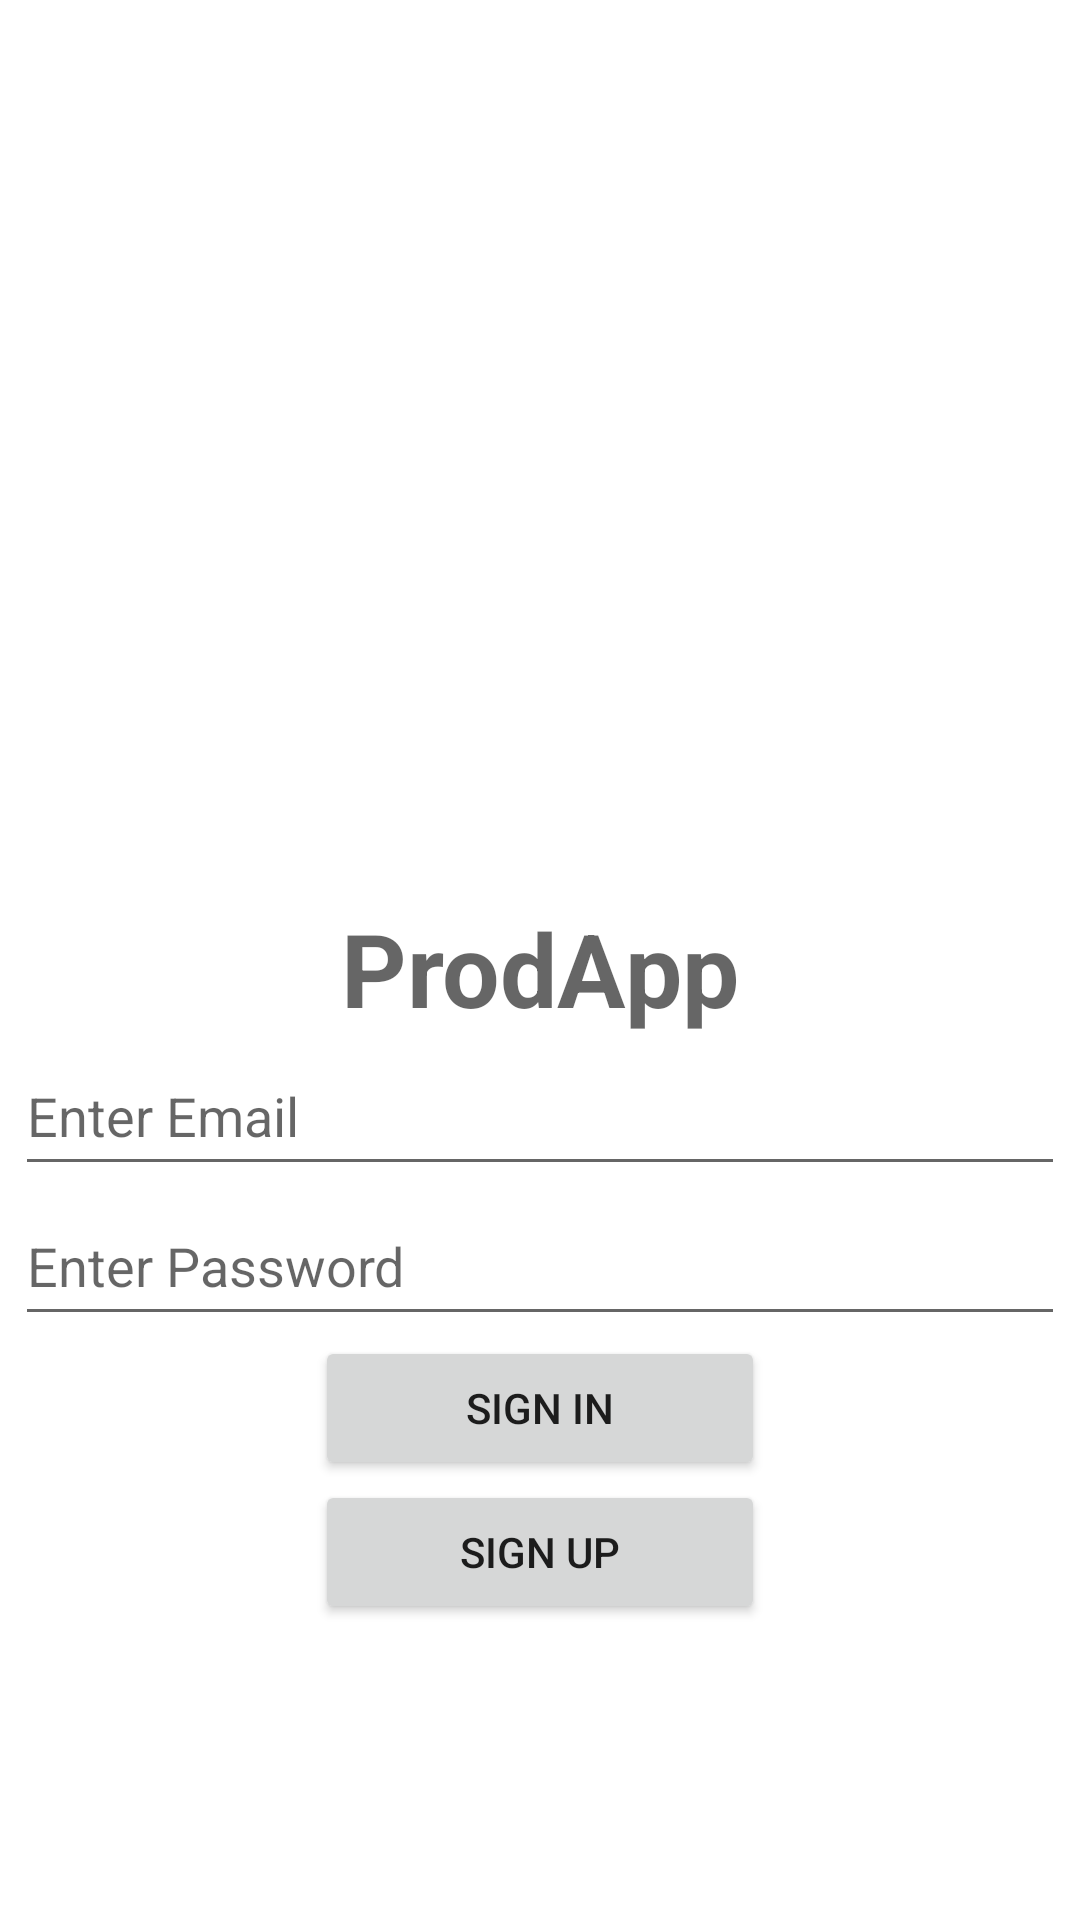

Android layout source for this screen:
<!-- AndroidManifest.xml: application theme Theme.ProdApp -->
<!-- res/layout/fragment_sign_in.xml -->
<?xml version="1.0" encoding="utf-8"?>
<androidx.constraintlayout.widget.ConstraintLayout xmlns:android="http://schemas.android.com/apk/res/android"
    xmlns:app="http://schemas.android.com/apk/res-auto"
    xmlns:tools="http://schemas.android.com/tools"
    android:id="@+id/signInFragment"
    android:layout_width="match_parent"
    android:layout_height="match_parent"
    tools:context=".fragments.SignInFragment">

    <TextView
        android:id="@+id/sign_up_title"
        android:layout_width="wrap_content"
        android:layout_height="wrap_content"
        android:text="@string/app_name"
        android:textAppearance="@style/TextAppearance.AppCompat.Display1"
        android:textStyle="bold"
        app:layout_constraintBottom_toTopOf="@id/emailField"
        app:layout_constraintEnd_toEndOf="parent"
        app:layout_constraintStart_toStartOf="parent"
        app:layout_constraintTop_toTopOf="parent"
        app:layout_constraintVertical_chainStyle="packed"
        android:layout_marginTop="300dp"/>

    <EditText
        android:id="@+id/emailField"
        android:layout_width="350dp"
        android:layout_height="50dp"
        android:inputType="textEmailAddress"
        android:hint="@string/email_hint"
        app:layout_constraintStart_toStartOf="parent"
        app:layout_constraintEnd_toEndOf="parent"
        app:layout_constraintTop_toBottomOf="@+id/sign_up_title"/>

    <EditText
        android:id="@+id/passwordField"
        android:layout_width="350dp"
        android:layout_height="50dp"
        android:inputType="textPassword"
        android:hint="@string/password_hint"
        app:layout_constraintStart_toStartOf="parent"
        app:layout_constraintEnd_toEndOf="parent"
        app:layout_constraintTop_toBottomOf="@+id/emailField"/>

    <Button
        android:id="@+id/sign_in_button"
        android:layout_width="150dp"
        android:layout_height="wrap_content"
        android:text="@string/sign_in"
        app:layout_constraintStart_toStartOf="parent"
        app:layout_constraintEnd_toEndOf="parent"
        app:layout_constraintTop_toBottomOf="@+id/passwordField" />

    <Button
        android:id="@+id/sign_up_button"
        android:layout_width="150dp"
        android:layout_height="wrap_content"
        android:text="@string/sign_up"
        app:layout_constraintStart_toStartOf="parent"
        app:layout_constraintEnd_toEndOf="parent"
        app:layout_constraintTop_toBottomOf="@id/sign_in_button"/>
</androidx.constraintlayout.widget.ConstraintLayout>
<!-- resources referenced by this layout -->
<resources>
  <string name="app_name">ProdApp</string>
  <string name="email_hint">Enter Email</string>
  <string name="password_hint">Enter Password</string>
  <string name="sign_in">Sign In</string>
  <string name="sign_up">Sign Up</string>
  <style name="Theme.ProdApp" parent="Theme.MaterialComponents.Light.NoActionBar">
          
  
  
  
  
  
  
  
          
      </style>
</resources>
